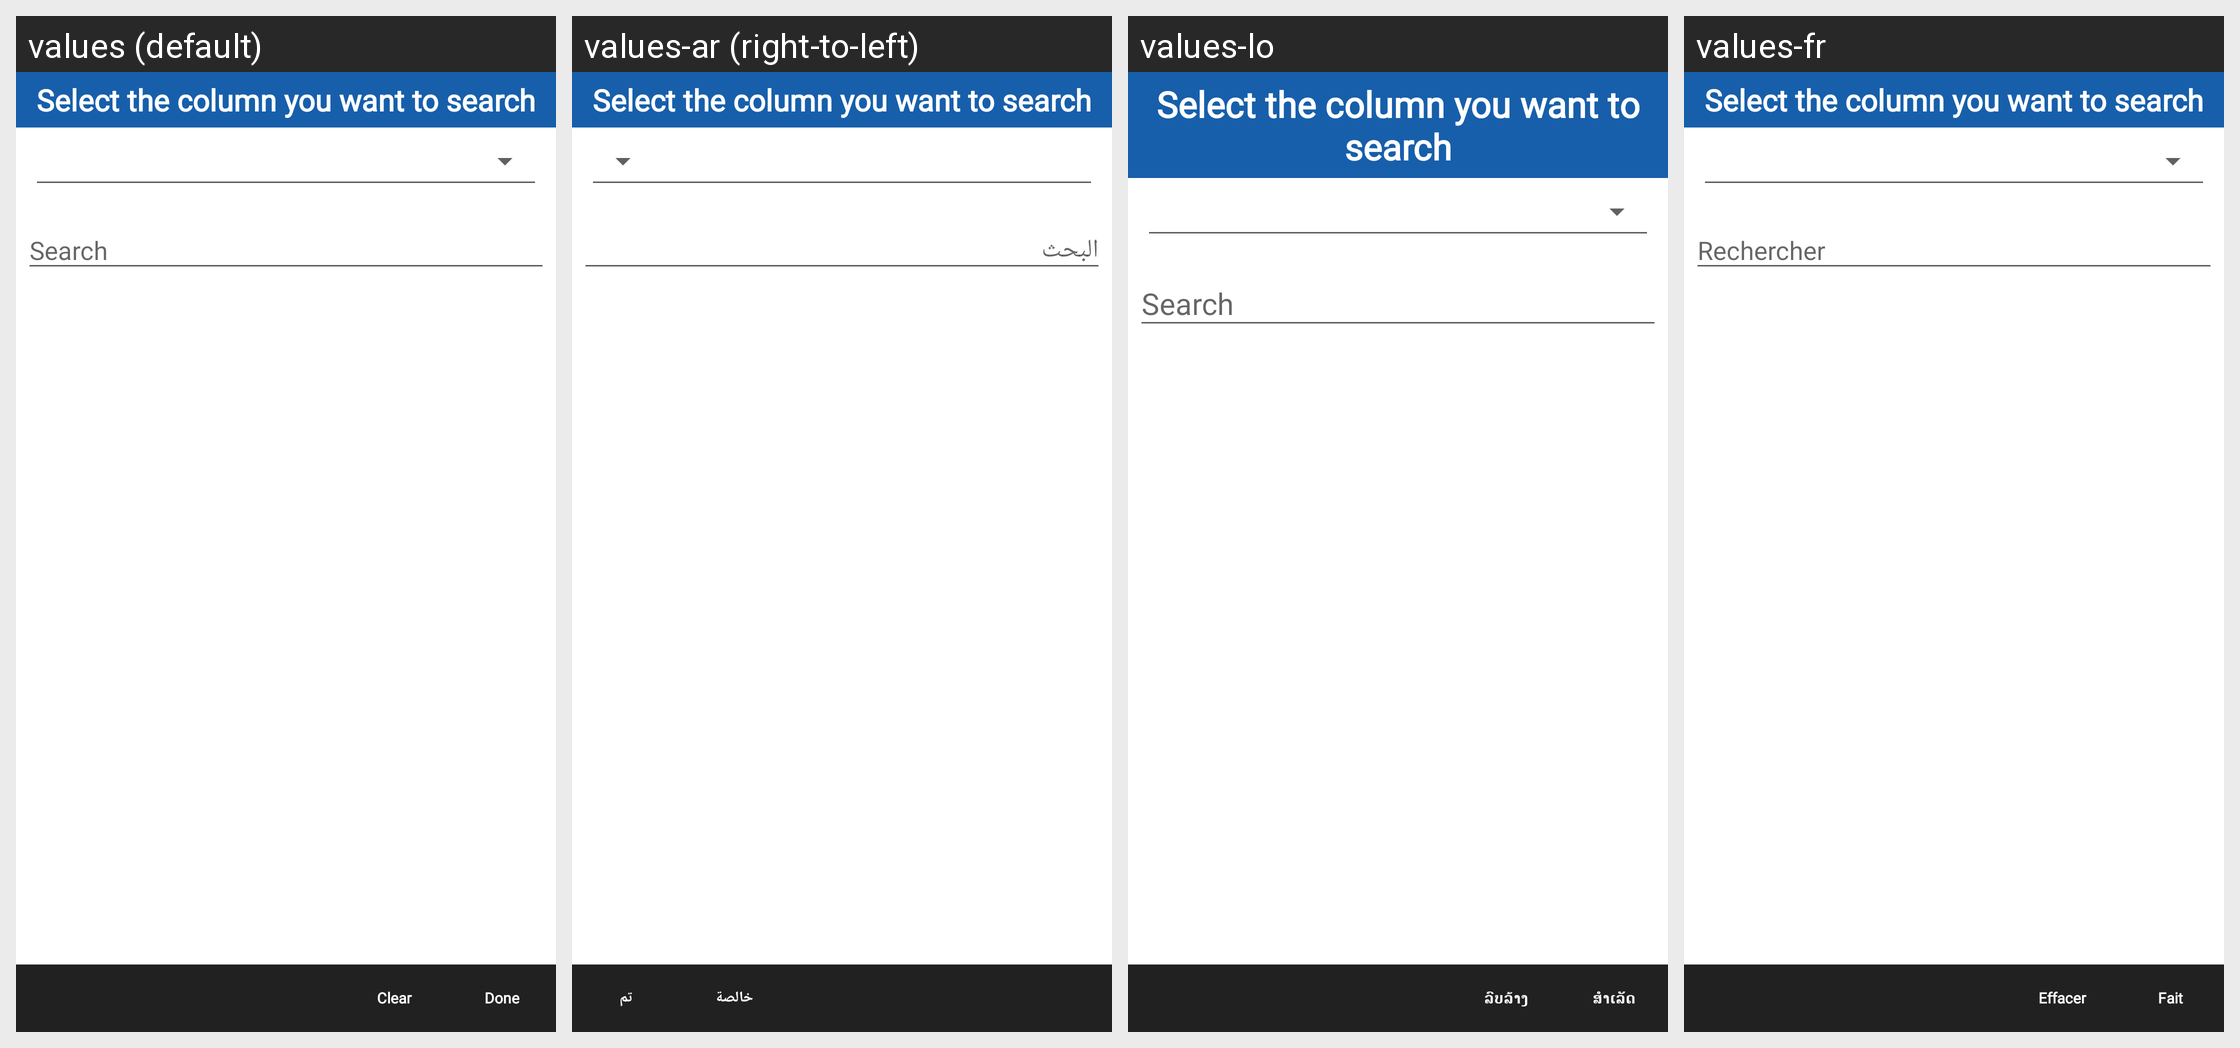

Locale-by-locale string values for the Android screen shown in this grid:
Android screen res/layout/dynamic_report_columns_search.xml rendered under 4 locales, left to right: values (default), values-ar (right-to-left), values-lo, values-fr. Device: Nexus 5 (rendered at 1080×1920; each locale shown at half size, 540×960, under a caption strip naming it); theme MVPTheme.Blue.
Other locales in the repository, not shown: values-es, values-in, values-th, values-tr, values-vi, values-zh.
Strings drawn on this screen, with the default value and each locale's value (text and hints the layout hard-codes, and strings that could not be matched under every locale, appear in the picture but are not listed):

select_column_search
  values: Select the column you want to search
  values-ar: Select the column you want to search  [not translated; the default value is used]
  values-lo: Select the column you want to search  [not translated; the default value is used]
  values-fr: Select the column you want to search  [not translated; the default value is used]

clear
  values: Clear
  values-ar: خالصة
  values-lo: ລົບລ້າງ
  values-fr: Effacer

done
  values: Done
  values-ar: تم
  values-lo: ສຳເລັດ
  values-fr: Fait
